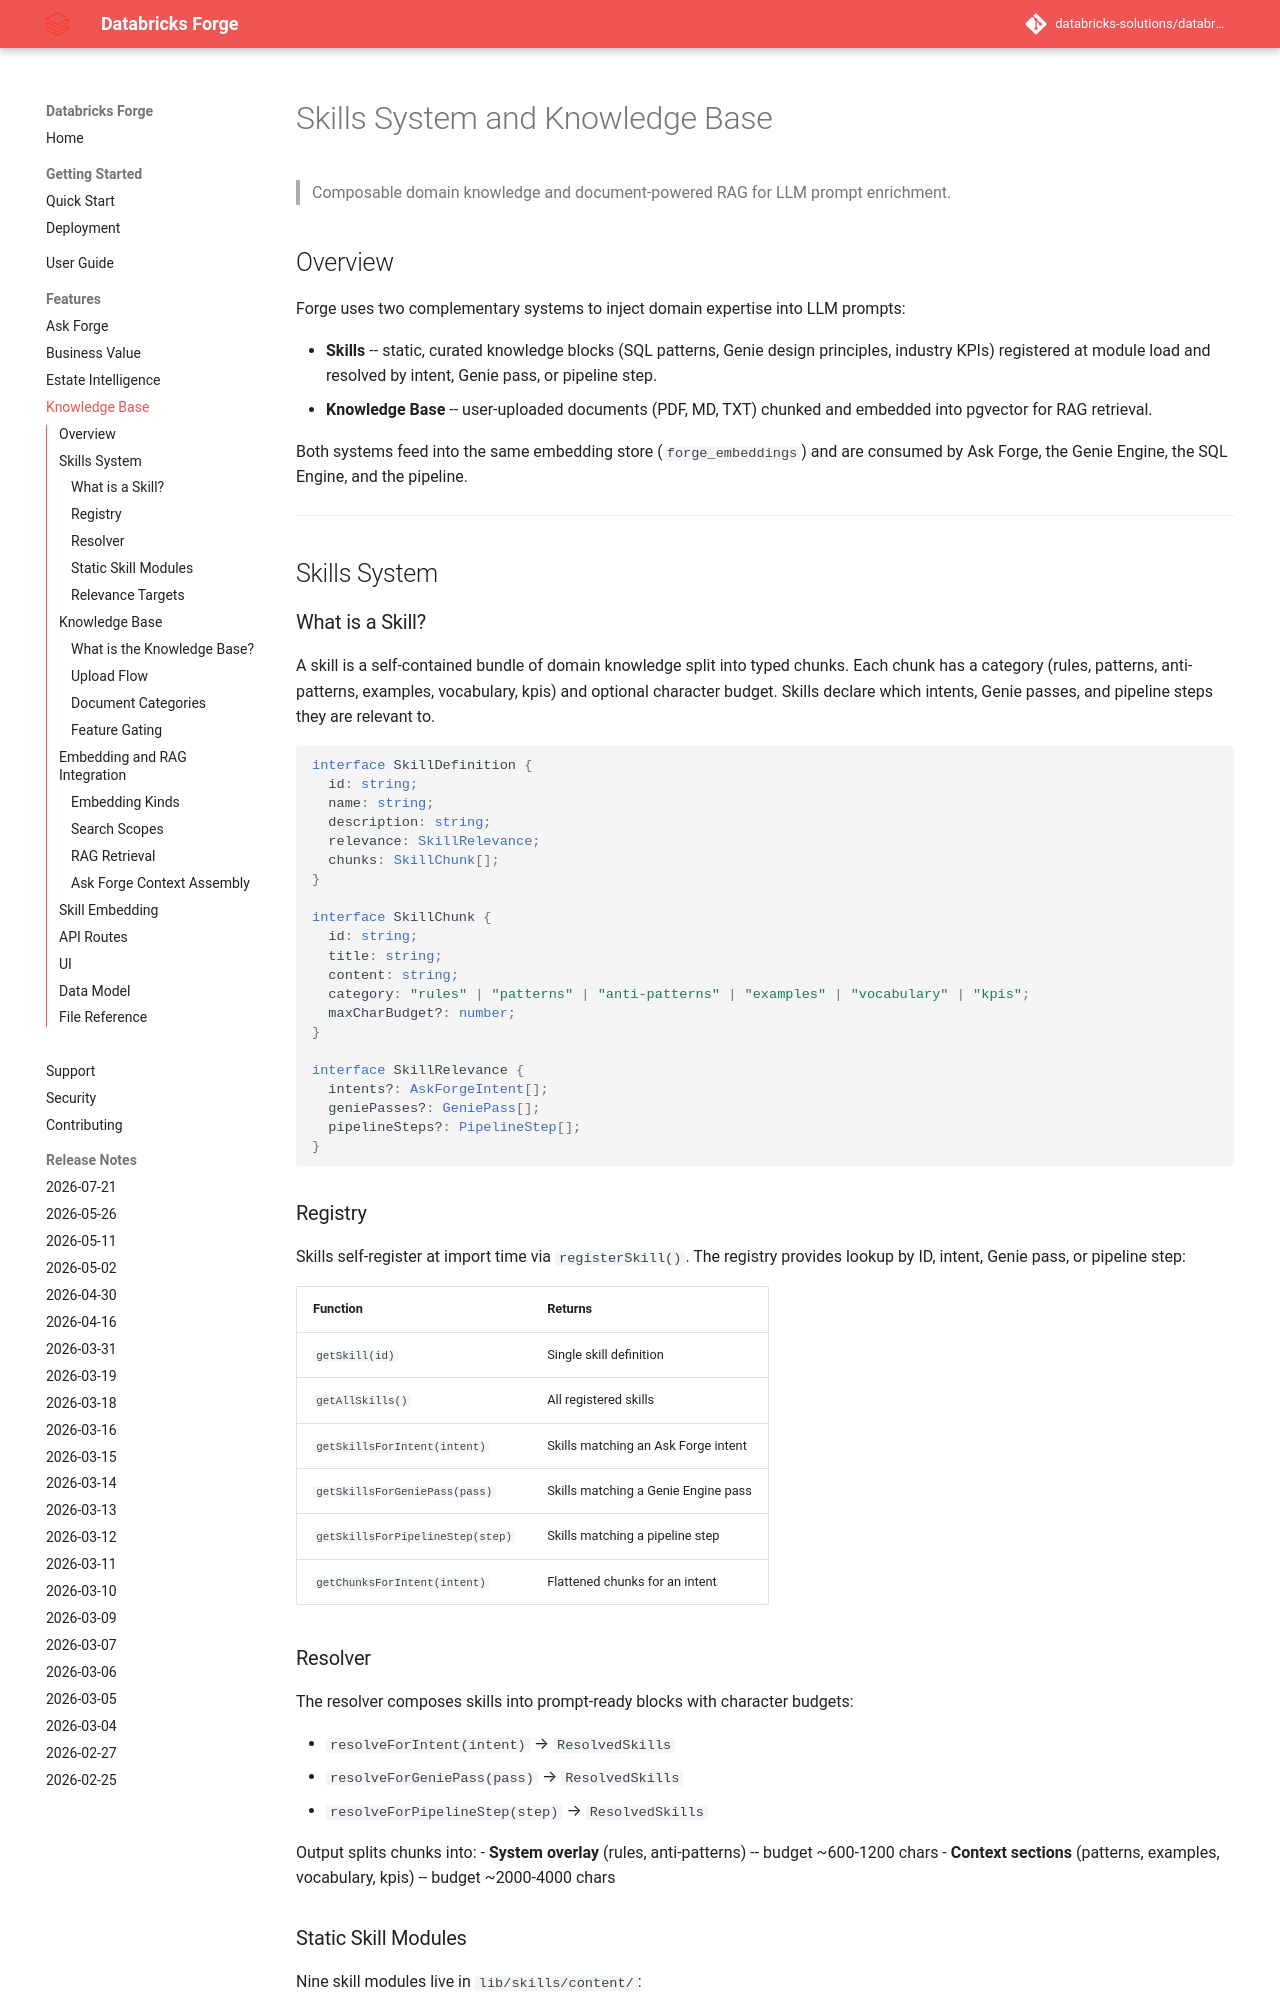

repository: databricks-solutions/databricks-forge · page: SKILLS_KNOWLEDGE_BASE.html · generator: mkdocs

# Skills System and Knowledge Base

> Composable domain knowledge and document-powered RAG for LLM prompt enrichment.

## Overview

Forge uses two complementary systems to inject domain expertise into LLM prompts:

- **Skills** -- static, curated knowledge blocks (SQL patterns, Genie design
  principles, industry KPIs) registered at module load and resolved by intent,
  Genie pass, or pipeline step.
- **Knowledge Base** -- user-uploaded documents (PDF, MD, TXT) chunked and
  embedded into pgvector for RAG retrieval.

Both systems feed into the same embedding store (`forge_embeddings`) and are
consumed by Ask Forge, the Genie Engine, the SQL Engine, and the pipeline.

---

## Skills System

### What is a Skill?

A skill is a self-contained bundle of domain knowledge split into typed chunks.
Each chunk has a category (rules, patterns, anti-patterns, examples, vocabulary,
kpis) and optional character budget. Skills declare which intents, Genie passes,
and pipeline steps they are relevant to.

```typescript
interface SkillDefinition {
  id: string;
  name: string;
  description: string;
  relevance: SkillRelevance;
  chunks: SkillChunk[];
}

interface SkillChunk {
  id: string;
  title: string;
  content: string;
  category: "rules" | "patterns" | "anti-patterns" | "examples" | "vocabulary" | "kpis";
  maxCharBudget?: number;
}

interface SkillRelevance {
  intents?: AskForgeIntent[];
  geniePasses?: GeniePass[];
  pipelineSteps?: PipelineStep[];
}
```

### Registry

Skills self-register at import time via `registerSkill()`. The registry provides
lookup by ID, intent, Genie pass, or pipeline step:

| Function | Returns |
|----------|---------|
| `getSkill(id)` | Single skill definition |
| `getAllSkills()` | All registered skills |
| `getSkillsForIntent(intent)` | Skills matching an Ask Forge intent |
| `getSkillsForGeniePass(pass)` | Skills matching a Genie Engine pass |
| `getSkillsForPipelineStep(step)` | Skills matching a pipeline step |
| `getChunksForIntent(intent)` | Flattened chunks for an intent |

### Resolver

The resolver composes skills into prompt-ready blocks with character budgets:

- `resolveForIntent(intent)` → `ResolvedSkills`
- `resolveForGeniePass(pass)` → `ResolvedSkills`
- `resolveForPipelineStep(step)` → `ResolvedSkills`

Output splits chunks into:
- **System overlay** (rules, anti-patterns) -- budget ~600-1200 chars
- **Context sections** (patterns, examples, vocabulary, kpis) -- budget ~2000-4000 chars
